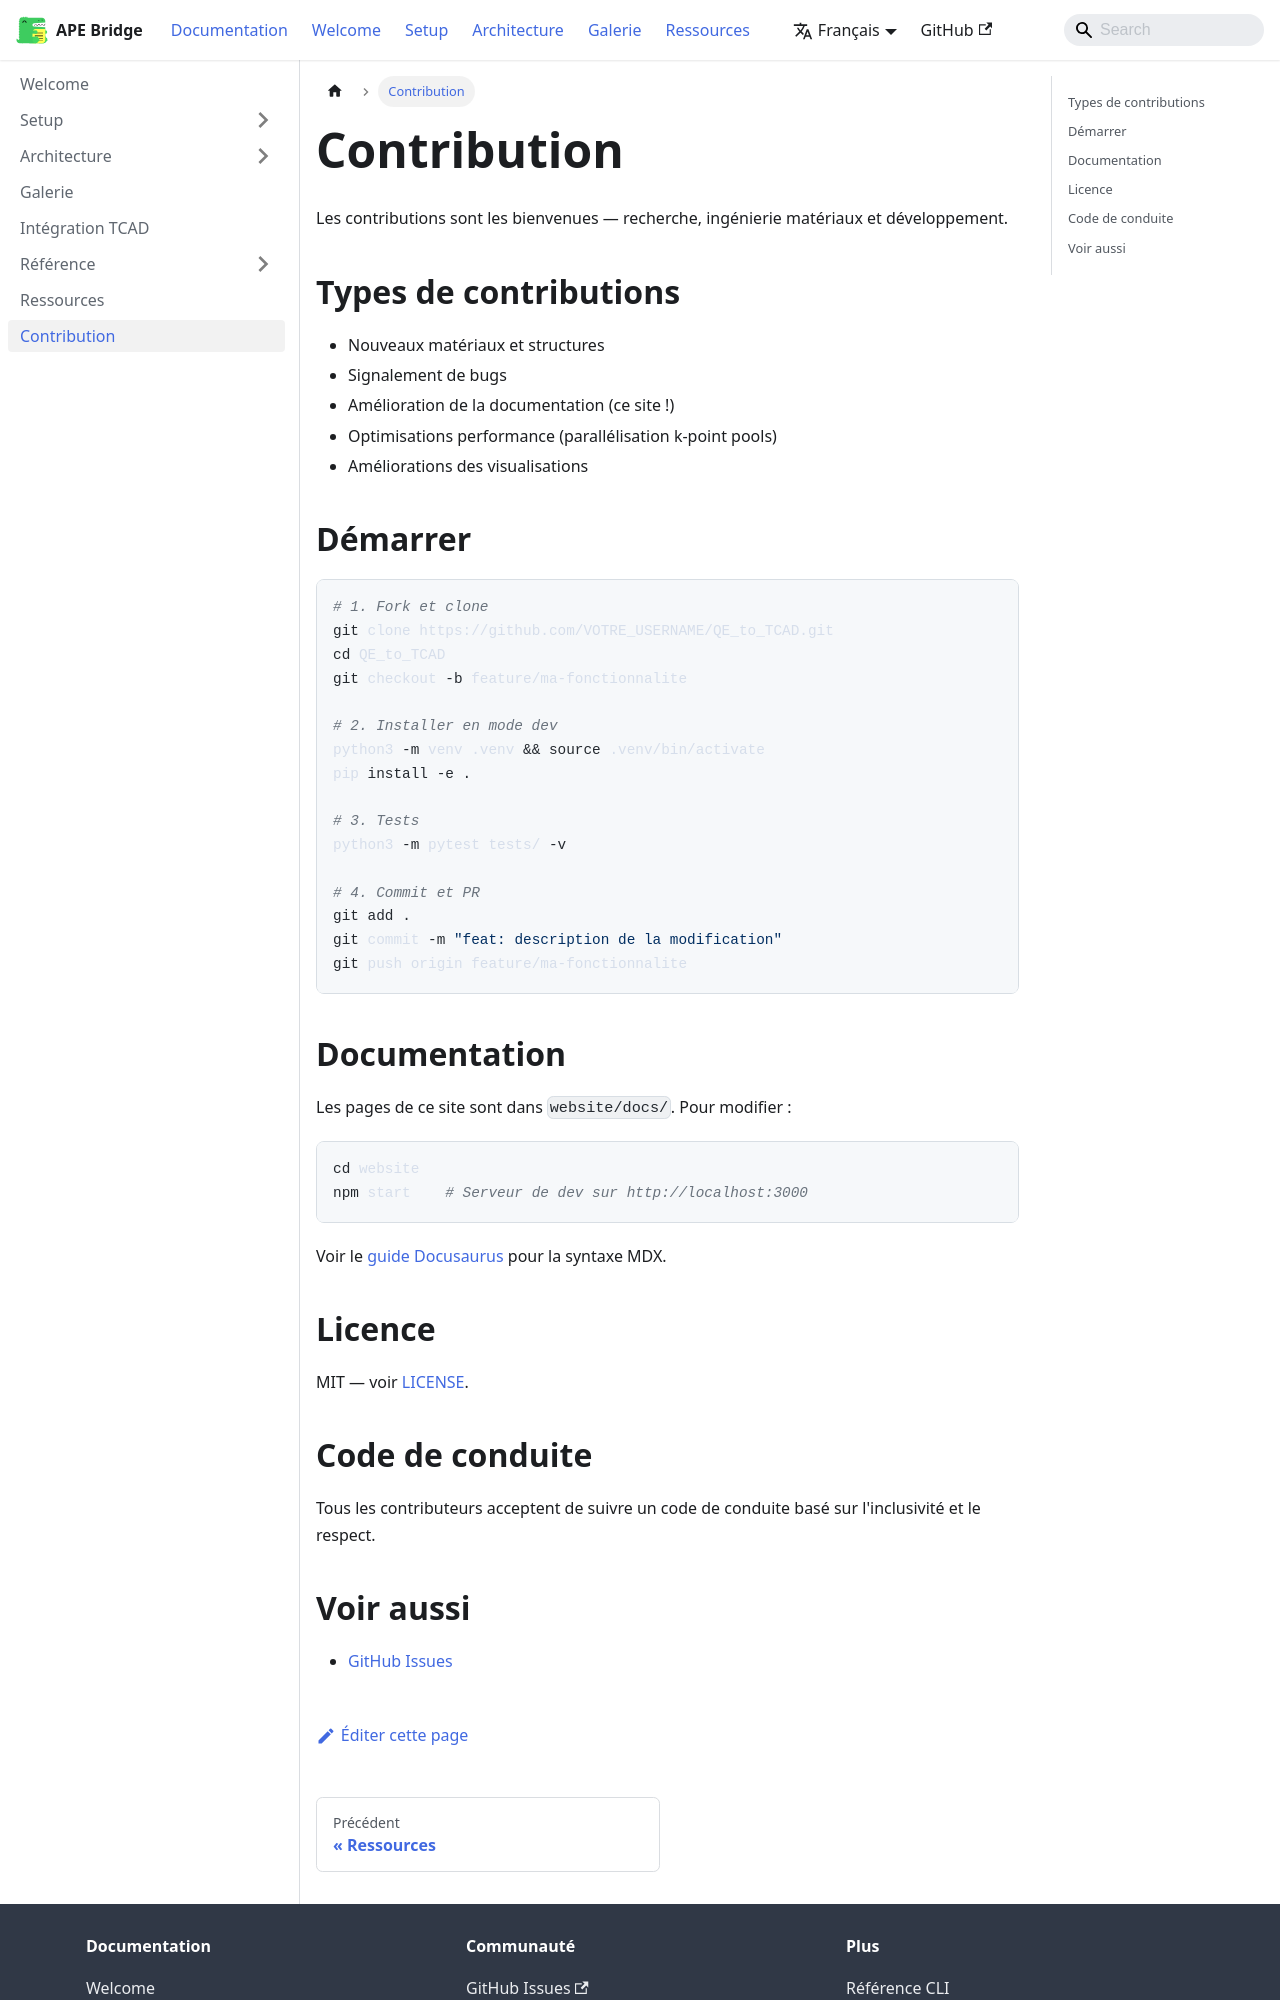

repository: lauryne-ai/site_tcad · page: docs/contributing/index.html · generator: docusaurus

---
sidebar_position: 9
title: Contribution
---

# Contribution

Les contributions sont les bienvenues — recherche, ingénierie matériaux et développement.

## Types de contributions

- Nouveaux matériaux et structures
- Signalement de bugs
- Amélioration de la documentation (ce site !)
- Optimisations performance (parallélisation k-point pools)
- Améliorations des visualisations

## Démarrer

```bash
# 1. Fork et clone
git clone https://github.com/VOTRE_USERNAME/QE_to_TCAD.git
cd QE_to_TCAD
git checkout -b feature/ma-fonctionnalite

# 2. Installer en mode dev
python3 -m venv .venv && source .venv/bin/activate
pip install -e .

# 3. Tests
python3 -m pytest tests/ -v

# 4. Commit et PR
git add .
git commit -m "feat: description de la modification"
git push origin feature/ma-fonctionnalite
```

## Documentation

Les pages de ce site sont dans `website/docs/`. Pour modifier :

```bash
cd website
npm start    # Serveur de dev sur http://localhost:3000
```

Voir le [guide Docusaurus](https://docusaurus.io/docs) pour la syntaxe MDX.

## Licence

MIT — voir [LICENSE](https://github.com/LauryneEklou/QE_to_TCAD/blob/main/LICENSE).
